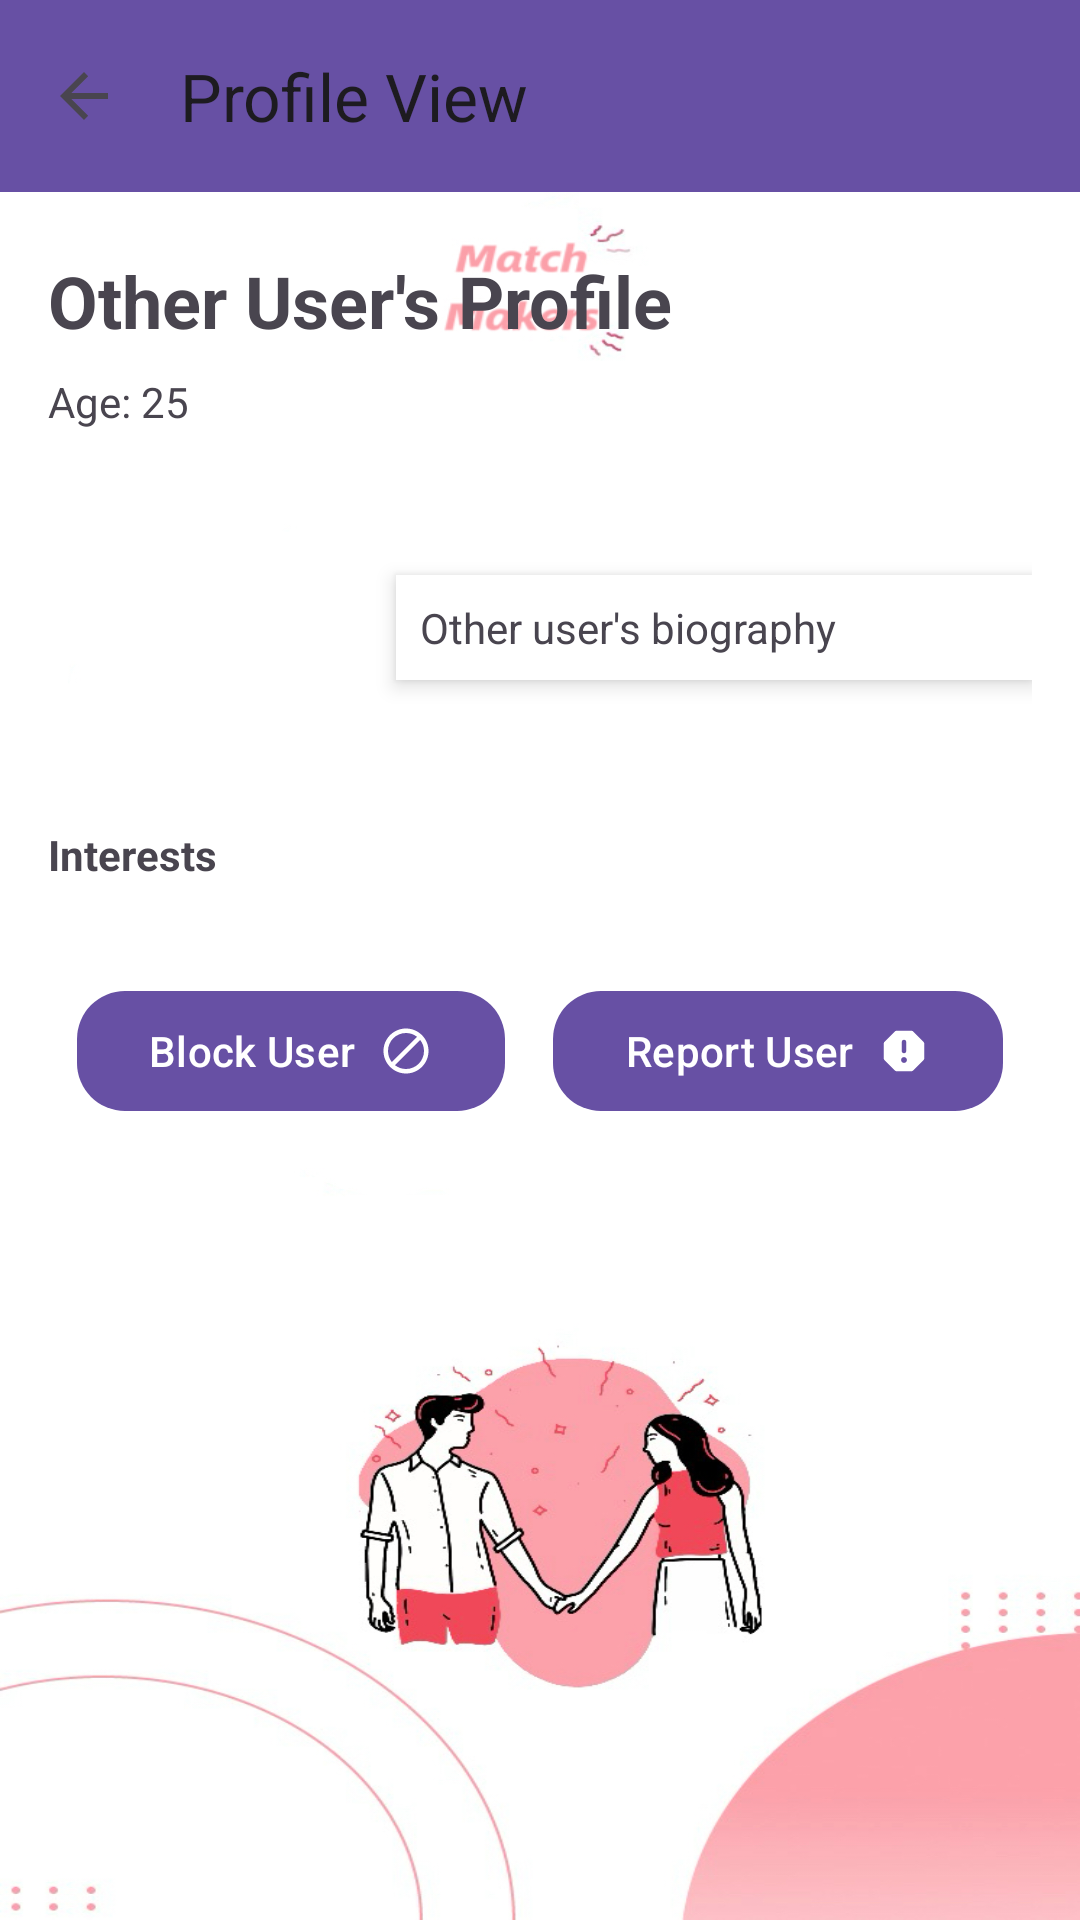

Write the Android layout XML for this screen, with the resource values it uses.
<!-- AndroidManifest.xml: application theme Theme.MatchMakers -->
<!-- res/layout/activity_other_profile.xml -->
<RelativeLayout xmlns:android="http://schemas.android.com/apk/res/android"
    xmlns:app="http://schemas.android.com/apk/res-auto"
    android:layout_width="match_parent"
    android:layout_height="match_parent"
    android:background="@drawable/background_4">

    
    <androidx.appcompat.widget.Toolbar
        android:id="@+id/toolbar"
        android:layout_width="match_parent"
        android:layout_height="?attr/actionBarSize"
        android:background="?attr/colorPrimary"
        android:layout_alignParentTop="true"
        app:title="Profile View"
        app:navigationIcon="?attr/homeAsUpIndicator"
        app:popupTheme="@style/ThemeOverlay.AppCompat.Light" />

    
    <androidx.core.widget.NestedScrollView
        android:layout_width="match_parent"
        android:layout_height="match_parent"
        android:layout_below="@id/toolbar"
        android:layout_marginTop="4dp"
        android:padding="16dp">

        <LinearLayout
            android:layout_width="match_parent"
            android:layout_height="wrap_content"
            android:orientation="vertical">

            
            <TextView
                android:id="@+id/text_username"
                android:layout_width="match_parent"
                android:layout_height="wrap_content"
                android:paddingBottom="8dp"
                android:text="Other User's Profile"
                android:textSize="24sp"
                android:textStyle="bold" />

            
            <TextView
                android:id="@+id/text_age"
                android:layout_width="match_parent"
                android:layout_height="wrap_content"
                android:paddingBottom="16dp"
                android:text="Age: 25" />

            

            
            <LinearLayout
                android:layout_width="match_parent"
                android:layout_height="wrap_content"
                android:gravity="center_vertical"
                android:orientation="horizontal"
                android:paddingBottom="16dp">

                
                <ImageView
                    android:id="@+id/other_avatar_image"
                    android:layout_width="100dp"
                    android:layout_height="100dp"
                    android:background="@drawable/ic_placeholder"
                    android:contentDescription="@string/avatar_image"
                    android:scaleType="centerCrop" />

                
                <TextView
                    android:id="@+id/text_biography"
                    android:layout_width="0dp"
                    android:layout_height="wrap_content"
                    android:layout_marginStart="16dp"
                    android:layout_weight="1"
                    android:background="@android:color/white"
                    android:elevation="4dp"
                    android:padding="8dp"
                    android:scrollbars="vertical"
                    android:text="Other user's biography" />
            </LinearLayout>

            <TextView
                android:layout_width="match_parent"
                android:layout_height="wrap_content"
                android:paddingBottom="8dp"
                android:text="Interests"
                android:textStyle="bold" />

            <GridView
                android:id="@+id/profile_interests"
                android:layout_width="match_parent"
                android:layout_height="wrap_content"
                android:horizontalSpacing="8dp"
                android:numColumns="3"
                android:paddingBottom="16dp"
                android:verticalSpacing="8dp" />

            
            <LinearLayout
                android:layout_width="match_parent"
                android:layout_height="wrap_content"
                android:gravity="center"
                android:orientation="horizontal"
                android:paddingTop="8dp">

                
                <com.google.android.material.button.MaterialButton
                    android:id="@+id/block_button"
                    android:layout_width="wrap_content"
                    android:layout_height="wrap_content"
                    android:layout_marginEnd="16dp"
                    android:text="Block User"
                    app:cornerRadius="16dp"
                    app:icon="@drawable/ic_block"
                    app:iconGravity="textEnd"
                    app:iconPadding="8dp" />

                
                <com.google.android.material.button.MaterialButton
                    android:id="@+id/report_button"
                    android:layout_width="wrap_content"
                    android:layout_height="wrap_content"
                    android:text="Report User"
                    app:cornerRadius="16dp"
                    app:icon="@drawable/ic_report"
                    app:iconGravity="textEnd"
                    app:iconPadding="8dp" />
            </LinearLayout>

        </LinearLayout>

    </androidx.core.widget.NestedScrollView>

</RelativeLayout>
<!-- resources referenced by this layout -->
<resources>
  <!-- drawable background_4: png bitmap (drawable, 185956 bytes) -->
  <!-- drawable ic_block (drawable) -->
  <vector xmlns:android="http://schemas.android.com/apk/res/android" android:height="24dp" android:tint="#B5B6E1" android:viewportHeight="24" android:viewportWidth="24" android:width="24dp">
        
      <path android:fillColor="@android:color/white" android:pathData="M12,2C6.48,2 2,6.48 2,12s4.48,10 10,10 10,-4.48 10,-10S17.52,2 12,2zM4,12c0,-4.42 3.58,-8 8,-8 1.85,0 3.55,0.63 4.9,1.69L5.69,16.9C4.63,15.55 4,13.85 4,12zM12,20c-1.85,0 -3.55,-0.63 -4.9,-1.69L18.31,7.1C19.37,8.45 20,10.15 20,12c0,4.42 -3.58,8 -8,8z"/>
      
  </vector>
  <!-- drawable ic_report (drawable) -->
  <vector xmlns:android="http://schemas.android.com/apk/res/android" android:height="24dp" android:tint="#B5B6E1" android:viewportHeight="24" android:viewportWidth="24" android:width="24dp">
        
      <path android:fillColor="@android:color/white" android:pathData="M15.32,3L8.68,3c-0.26,0 -0.52,0.11 -0.7,0.29L3.29,7.98c-0.18,0.18 -0.29,0.44 -0.29,0.7v6.63c0,0.27 0.11,0.52 0.29,0.71l4.68,4.68c0.19,0.19 0.45,0.3 0.71,0.3h6.63c0.27,0 0.52,-0.11 0.71,-0.29l4.68,-4.68c0.19,-0.19 0.29,-0.44 0.29,-0.71L20.99,8.68c0,-0.27 -0.11,-0.52 -0.29,-0.71l-4.68,-4.68c-0.18,-0.18 -0.44,-0.29 -0.7,-0.29zM12,17.3c-0.72,0 -1.3,-0.58 -1.3,-1.3s0.58,-1.3 1.3,-1.3 1.3,0.58 1.3,1.3 -0.58,1.3 -1.3,1.3zM12,13c-0.55,0 -1,-0.45 -1,-1L11,8c0,-0.55 0.45,-1 1,-1s1,0.45 1,1v4c0,0.55 -0.45,1 -1,1z"/>
      
  </vector>
  <string name="avatar_image">Avatar Image</string>
  <style name="Theme.MatchMakers" parent="Theme.MaterialComponents.DayNight.NoActionBar">
          
          <item name="colorPrimary">@color/purple_500</item>
          <item name="colorPrimaryVariant">@color/purple_700</item>
          <item name="colorOnPrimary">@color/white</item>
          
          <item name="colorSecondary">@color/teal_200</item>
          <item name="colorSecondaryVariant">@color/teal_700</item>
          <item name="colorOnSecondary">@color/black</item>
          
          <item name="android:statusBarColor">?attr/colorPrimaryVariant</item>
          
          
          <item name="android:windowBackground">@drawable/app_background</item>
      </style>
  <!-- drawable app_background (drawable) -->
  <shape xmlns:android="http://schemas.android.com/apk/res/android">
      <gradient
          android:startColor="#CDA6F8"
          android:endColor="#F4F1EA"
          android:angle="45" />
  </shape>
  <!-- not gathered from this repository: default colours our renderer supplied (Android Studio template values) -->
  <color name="purple_500">#FF6200EE</color>
  <color name="purple_700">#FF3700B3</color>
  <color name="teal_200">#FF03DAC5</color>
  <color name="teal_700">#FF018786</color>
  <color name="black">#FF000000</color>
  <color name="white">#FFFFFFFF</color>
</resources>
